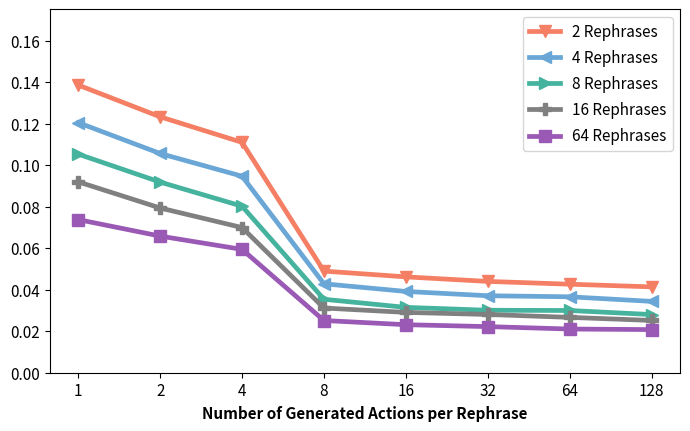

Recreate this plot in Python.
#!/usr/bin/env python3
"""
Right plot for oracle verifier results matching reference style.
"""

import pandas as pd
import numpy as np
import matplotlib.pyplot as plt

def plot_right():
    """
    Generate right plot matching reference style.
    """
    
    # Embedded oracle results data
    oracle_data = [
        [1, 1, 0.1603390303764664, 3.694852775178287],
        [1, 2, 0.14130218929586325, 15.129035573081179],
        [1, 4, 0.12666522365277375, 23.92050155533578],
        [1, 8, 0.053826734253342785, 67.66980843823055],
        [1, 16, 0.05109756767807141, 69.30903993548642],
        [1, 32, 0.04888225774632862, 70.63963142418494],
        [1, 64, 0.0476630487511084, 71.3719303629201],
        [1, 128, 0.045513571697352394, 72.66298035637654],
        [2, 1, 0.13858897921116284, 16.75868305220985],
        [2, 2, 0.12329264975444483, 25.946185663831105],
        [2, 4, 0.11098607717093063, 33.3379372648327],
        [2, 8, 0.048959123412499285, 70.59346325614926],
        [2, 16, 0.046182320123680135, 72.26130700521155],
        [2, 32, 0.04399364299240911, 73.57590191613096],
        [2, 64, 0.042649086341030526, 74.38348897686782],
        [2, 128, 0.041366332776590686, 75.15395497374013],
        [4, 1, 0.1204957902157559, 27.626075887740786],
        [4, 2, 0.10561786758856542, 36.56226893847154],
        [4, 4, 0.09467232407124185, 43.13653957873017],
        [4, 8, 0.042844546269913214, 74.26608900766878],
        [4, 16, 0.03916073554147445, 76.47871268212717],
        [4, 32, 0.03708827889955499, 77.72350156196816],
        [4, 64, 0.03658094209183112, 78.0282255324556],
        [4, 128, 0.03437798871578624, 79.35139524797208],
        [8, 1, 0.10531546139604514, 36.743904519178145],
        [8, 2, 0.09183788437021523, 44.83900174322205],
        [8, 4, 0.08022594395685306, 51.8135333245159],
        [8, 8, 0.03539002818935925, 78.74352946338465],
        [8, 16, 0.031486659935994796, 81.08802695367339],
        [8, 32, 0.030096892449701883, 81.92276919990913],
        [8, 64, 0.02997903788798603, 81.99355671116271],
        [8, 128, 0.028027947144968705, 83.16544904962885],
        [16, 1, 0.0919721794971851, 44.7583394619045],
        [16, 2, 0.07935814378093344, 52.334764016178696],
        [16, 4, 0.06993926090421514, 57.99206966412931],
        [16, 8, 0.031166097174692892, 81.28056799529931],
        [16, 16, 0.029066684240780183, 82.54154775307533],
        [16, 32, 0.028065591189234275, 83.14283873935928],
        [16, 64, 0.026668892646895828, 83.98174401671301],
        [16, 128, 0.025190781679560813, 84.86954840214301],
        [32, 1, 0.08070449270707433, 51.52610045345448],
        [32, 2, 0.07228534086630459, 56.58293318862652],
        [32, 4, 0.0642512246609487, 61.40850025212603],
        [32, 8, 0.027330583009847795, 83.58430998164546],
        [32, 16, 0.025475640464936094, 84.69845239888394],
        [32, 32, 0.023856411945122016, 85.67101684950576],
        [32, 64, 0.02283370663010111, 86.2852889060315],
        [32, 128, 0.022046465586119054, 86.75813300683531],
        [64, 1, 0.0737676267130893, 55.69262122672492],
        [64, 2, 0.06582479425358795, 60.463360126656816],
        [64, 4, 0.05941463791262198, 64.31352093093133],
        [64, 8, 0.02515645883021043, 84.89016388829198],
        [64, 16, 0.023138680743496887, 86.10211094355175],
        [64, 32, 0.022219584912184027, 86.65415157358724],
        [64, 64, 0.0210514016079542, 87.35580272387351],
        [64, 128, 0.020778986560857204, 87.51942458908835]
    ]
    
    # Create DataFrame from embedded data
    df = pd.DataFrame(oracle_data, columns=['num_rephrases', 'samples_per_rephrase', 'oracle_nrmse', 'improvement_percent'])
    
    # Create figure with reference style
    fig, ax = plt.subplots(figsize=(7, 4.4), dpi=1000)
    
    # Colors matching reference style (from colors_right)
    colors_right = ['#f47f65', '#6aa7d6', '#45b39d', 'gray', '#9b59b6']
    
    # Keep 2, 4, 8, 16, 64 rephrases
    selected_rephrases = [2, 4, 8, 16, 64]
    markers = ['v', '<', '>', 'P', 's']  # Different markers from left plot
    
    # Plot each selected rephrase count as a separate curve
    for i, num_rephrases in enumerate(selected_rephrases):
        # Filter data for this number of rephrases
        rephrase_data = df[df['num_rephrases'] == num_rephrases].copy()
        rephrase_data = rephrase_data.sort_values('samples_per_rephrase')
        
        samples_x = rephrase_data['samples_per_rephrase'].values
        nrmse_y = rephrase_data['oracle_nrmse'].values
        
        # Plot with reference styling and different markers
        ax.plot(samples_x, nrmse_y, 
               label=f'{num_rephrases} Rephrases', 
               color=colors_right[i], linewidth=3.4, 
               marker=markers[i], markersize=8)
    
    # Axis labels with smaller font size - remove y-axis label
    ax.set_xlabel('Number of Generated Actions per Rephrase', fontsize=11, weight='bold')
    ax.set_xscale('log', base=2)
    
    # Set x-axis ticks
    samples_per_rephrase_list = sorted(df['samples_per_rephrase'].unique())
    ax.set_xticks(samples_per_rephrase_list)
    ax.set_xticklabels([str(t) for t in samples_per_rephrase_list])
    
    # Set y-axis limits to better show the improvement
    y_max = 0.175
    ax.set_ylim(0, y_max)
    
    # Remove grid (reference style)
    ax.grid(False)
    
    # Legend with black text
    legend = ax.legend(fontsize=11, labelspacing=0.6)
    for text in legend.get_texts():
        text.set_color("black")
    
    # Tick labels
    ax.tick_params(axis='both', which='major', labelsize=11)
    
    plt.tight_layout()
    
    # Save as PNG
    output_file = 'right_plot.png'
    plt.savefig(output_file, dpi=1000, bbox_inches='tight')
    print(f"Plot saved as: {output_file}")
    
    plt.show()

if __name__ == "__main__":
    plot_right()
